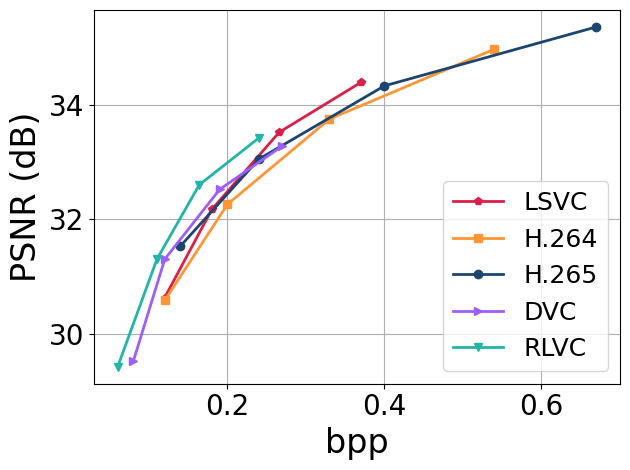

Reproduce this figure in Python. (Note: this script raises an exception after producing the figure.)
#!/usr/bin/python

import numpy as np
import matplotlib
matplotlib.use('Agg')
import matplotlib.pyplot as plt
import os
lfsize = 18
labelsize = 24
linewidth = 4
mksize = 4
plt.rcParams['xtick.labelsize'] = 20
plt.rcParams['ytick.labelsize'] = 20
plt.rcParams["font.family"] = "Times New Roman"
colors = ['#DB1F48','#FF9636','#1C4670','#9D5FFB','#21B6A8','#D65780']
# colors = ['#D00C0E','#E09C1A','#08A720','#86A8E7','#9D5FFB','#D65780']
labels = ['LSVC','H.264','H.265','DVC','RLVC']
markers = ['p','s','o','>','v','^']

def line_plot(XX,YY,label,color,path,xlabel,ylabel,
				xticks=None,yticks=None,ncol=None, yerr=None,
				use_arrow=False,arrow_coord=(0.4,30)):
	fig, ax = plt.subplots()
	ax.grid(zorder=0)
	for i in range(len(XX)):
		xx,yy = XX[i],YY[i]
		if yerr is None:
			plt.plot(xx, yy, color = color[i], marker = markers[i], label = label[i], linewidth=2)
		else:
			plt.errorbar(xx, yy, yerr=yerr[i], color = color[i], marker = markers[i], label = label[i], linewidth=2)
	plt.xlabel(xlabel, fontsize = labelsize)
	plt.ylabel(ylabel, fontsize = labelsize)
	if xticks is not None:
		plt.xticks( xticks )
	if yticks is not None:
		plt.yticks(yticks)
	if use_arrow:
		ax.text(
		    arrow_coord[0], arrow_coord[1], "Better", ha="center", va="center", rotation=-45, size=15,
		    bbox=dict(boxstyle="larrow,pad=0.3", fc="white", ec="black", lw=2))
	plt.tight_layout()
	if ncol is None:
		plt.legend(loc='best',fontsize = lfsize)
	else:
		plt.legend(loc='best',fontsize = lfsize,ncol=ncol)
	# plt.xlim((0.8,3.2))
	# plt.ylim((-40,90))
	plt.tight_layout()
	fig.savefig(path,bbox_inches='tight')
	plt.clf()

Ubpps = [[0.12,0.18,0.266,0.37],
		[0.12,0.20,0.33,0.54],
		[0.14,0.24,0.40,0.67],
		[0.08,0.12,0.19,0.27],
		[0.06,0.11,0.164,0.24],
		]
UPSNRs = [[30.63,32.17,33.52,34.39],
		[30.58,32.26,33.75,34.97],
		[31.53,33.05,34.33,35.36],
		[29.52,31.30,32.52,33.28],
		[29.42,31.30,32.60,33.42],
		]
Ubpps = np.array(Ubpps)
UPSNRs = np.array(UPSNRs)
line_plot(Ubpps,UPSNRs,labels,colors,
		'/home/bo/Dropbox/Research/SIGCOMM22/images/rate-distortion-UVG.eps',
		'bpp','PSNR (dB)')

line_plot(Ubpps[1:],UPSNRs[1:],labels[1:],colors[1:],
		'/home/bo/Dropbox/Research/SIGCOMM22/images/motivation0.eps',
		'bpp','PSNR (dB)',use_arrow=True,arrow_coord=(0.1,34))

Mbpps = [[0.14,0.21,0.30,0.41],
		[0.14,0.23,0.38,0.63],
		[0.16,0.26,0.43,0.76],
		[0.09,0.15,0.22,0.31],
		[0.08,0.14,0.20,0.28],
		]
MPSNRs = [[30.93,32.47,33.75,34.57],
		[30.71,32.42,33.95,35.23],
		[31.56,33.16,34.52,35.61],
		[29.98,31.72,32.96,33.73],
		[29.64,31.54,32.80,33.60],
		]

line_plot(Mbpps,MPSNRs,labels,colors,
		'/home/bo/Dropbox/Research/SIGCOMM22/images/rate-distortion-MCL.eps',
		'bpp','PSNR (dB)')

Xbpps = [[0.10,0.147,0.22,0.34],
		[0.10,0.17,0.32,0.60],
		[0.11,0.21,0.37,0.66],
		[0.06,0.10,0.16,0.24],
		[0.05,0.087,0.138,0.216],
		]
XPSNRs = [[31.84,33.24,34.51,35.40],
		[31.56,32.97,34.30,35.49],
		[32.45,33.83,35.01,35.96],
		[30.89,32.68,33.92,34.69],
		[30.75,32.51,33.71,34.48],
		]

line_plot(Xbpps,XPSNRs,labels,colors,
		'/home/bo/Dropbox/Research/SIGCOMM22/images/rate-distortion-Xiph.eps',
		'bpp','PSNR (dB)')

Hbpps = [[0.14,0.21,0.307,0.37],
		[0.14,0.24,0.40,0.66],
		[0.16,0.275,0.47,0.77],
		[0.09,0.15,0.22,0.32],
		[0.08,0.13,0.20,0.28],
		]
HPSNRs = [[29.75,31.28,32.39,33.05],
		[29.56,31.18,32.66,33.86],
		[30.50,32.01,33.28,34.24],
		[28.84,30.40,31.35,31.95],
		[28.48,30.29,31.37,32.04],
		]

line_plot(Hbpps,HPSNRs,labels,colors,
		'/home/bo/Dropbox/Research/SIGCOMM22/images/rate-distortion-HEVC.eps',
		'bpp','PSNR (dB)')
        
#######################ERROR PROP########################
eplabels = ['LSVC','DVC','RLVC'] # UVG,r=2048
frame_loc = [[i for i in range(1,14)] for _ in range(len(eplabels))]
DVC_error = [
[29.17373275756836, 29.27086639404297, 29.370689392089844, 29.497406005859375, 29.661972045898438, 29.852237701416016, 30.150089263916016, 29.852378845214844, 29.661556243896484, 29.503952026367188, 29.374088287353516, 29.260000228881836, 29.161962509155273],
[30.87851333618164, 30.991844177246094, 31.11360740661621, 31.27014923095703, 31.462120056152344, 31.68387794494629, 32.09651565551758, 31.678407669067383, 31.453895568847656, 31.26244354248047, 31.11084747314453, 30.96697235107422, 30.851476669311523],
[32.132972717285156, 32.243431091308594, 32.35715866088867, 32.50340270996094, 32.68071746826172, 32.86759948730469, 33.17623519897461, 32.866546630859375, 32.67479705810547, 32.504638671875, 32.3599967956543, 32.226200103759766, 32.11112594604492],
[32.98991012573242, 33.08746337890625, 33.17982864379883, 33.293479919433594, 33.42365646362305, 33.544105529785156, 33.5637092590332, 33.54086685180664, 33.418758392333984, 33.292877197265625, 33.18037414550781, 33.075035095214844, 32.984283447265625],
]
RLVC_error = [
[28.934640884399414, 29.0654354095459, 29.188518524169922, 29.363454818725586, 29.605087280273438, 30.001672744750977, 30.150089263916016, 29.993770599365234, 29.60120391845703, 29.366622924804688, 29.19466209411621, 29.043128967285156, 28.91464614868164],
[30.781314849853516, 30.918954849243164, 31.047901153564453, 31.23015785217285, 31.494022369384766, 31.950214385986328, 32.09651565551758, 31.95067596435547, 31.49615478515625, 31.236337661743164, 31.052120208740234, 30.89519691467285, 30.753807067871094],
[32.05003356933594, 32.206790924072266, 32.35562515258789, 32.55833435058594, 32.83184051513672, 33.269229888916016, 33.17623519897461, 33.277217864990234, 32.842647552490234, 32.578739166259766, 32.3740234375, 32.1959228515625, 32.042484283447266],
[32.94842529296875, 33.0999755859375, 33.23988723754883, 33.43804168701172, 33.688114166259766, 34.05646896362305, 33.5637092590332, 34.05782699584961, 33.69127655029297, 33.450496673583984, 33.25787353515625, 33.094661712646484, 32.95338439941406],
]
LSVC_error = [
[30.324174880981445, 30.538787841796875, 30.67068862915039, 30.49388313293457, 30.715848922729492, 31.25832176208496, 30.150089263916016, 31.260454177856445, 30.7042293548584, 30.511245727539062, 30.683881759643555, 30.523727416992188, 30.34703254699707],
[31.795574188232422, 32.01017379760742, 32.13482666015625, 32.016048431396484, 32.25210189819336, 32.848426818847656, 32.09651565551758, 32.85036849975586, 32.24248123168945, 32.039222717285156, 32.14407730102539, 31.9993953704834, 31.81879997253418],
[33.16758728027344, 33.39623260498047, 33.38203430175781, 33.413753509521484, 33.68014144897461, 34.21955108642578, 33.17623519897461, 34.22688674926758, 33.68741989135742, 33.44963455200195, 33.401241302490234, 33.39918518066406, 33.20851516723633],
[34.112457275390625, 34.34897232055664, 34.174808502197266, 34.358848571777344, 34.64569854736328, 35.04032516479492, 33.5637092590332, 35.05060958862305, 34.66664505004883, 34.40544891357422, 34.20201110839844, 34.366241455078125, 34.17375183105469],
]
for i in range(4):
    PSNRs = [LSVC_error[i],DVC_error[i],RLVC_error[i]]
    line_plot(frame_loc,PSNRs,eplabels,colors,
            f'/home/bo/Dropbox/Research/SIGCOMM22/images/error_prop_{i}.eps',
            'Frame Index','PSNR (dB)',xticks=range(1,14))
        
########################ABLATION####################################
# UVG
ab_labels = ['LSVC','w/o TSE','Linear','One-hop']
bpps = [[0.12,0.18,0.266,0.37],
		[0.12,0.20,0.30,0.41],
        [0.10,0.15,0.23,0.33],
		[],
		]
PSNRs = [[30.63,32.17,33.52,34.39],
		[29.83,31.25,32.74,34.05],
        [29.33,31.15,32.59,33.65],
		[],
		]
line_plot(bpps,PSNRs,ab_labels,colors,
		'/home/bo/Dropbox/Research/SIGCOMM22/images/ablation.eps',
		'bpp','PSNR (dB)')

# speed

######################SCALABILITY##########################
# motivation show duration
scalability_labels = ['LSVC','DVC','RLVC']
# read
fps_avg_list = []
fps_std_list = []
gpu_avg_list = []
gpu_std_list = []
with open('scalability.log','r') as f:
	count = 0
	fps_arr = []
	gpu_arr = []
	for idx,line in enumerate(f.readlines()):
		line = line.strip()
		line = line.split(' ')
		fps_arr += [float(line[3])]
		gpu_arr += [float(line[6])]
		if idx%4==3:
			fps_arr = np.array(fps_arr)
			gpu_arr = np.array(gpu_arr)/8117
			fps_avg,fps_std = np.mean(fps_arr),np.std(fps_arr)
			gpu_avg,gpu_std = np.mean(gpu_arr),np.std(gpu_arr)
			fps_avg_list.append(fps_avg)
			fps_std_list.append(fps_std)
			gpu_avg_list.append(gpu_avg)
			gpu_std_list.append(gpu_std)
			fps_arr = []
			gpu_arr = []

fps_avg_list = np.array(fps_avg_list)
fps_avg_list.resize(len(scalability_labels),30)
fps_std_list = np.array(fps_std_list)
fps_std_list.resize(len(scalability_labels),30)
gpu_avg_list = np.array(gpu_avg_list)
gpu_avg_list.resize(len(scalability_labels),30)
gpu_std_list = np.array(gpu_std_list)
gpu_std_list.resize(len(scalability_labels),30)

show_indices = [0,1,5,13,29] # 1,2,6,14,30
GOP_size = [[i+2 for i in show_indices] for _ in range(len(scalability_labels))]
print(gpu_std_list)
print(fps_std_list)
line_plot(GOP_size,fps_avg_list[:,show_indices],scalability_labels,colors,
		'/home/bo/Dropbox/Research/SIGCOMM22/images/scalability_fps.eps',
		'GOP Size','Coding Speed (fps)',ncol=len(scalability_labels),yerr=fps_std_list[:,show_indices],
		yticks=range(10,50,10),xticks=range(5,31,5))
line_plot(GOP_size,gpu_avg_list[:,show_indices],scalability_labels,colors,
		'/home/bo/Dropbox/Research/SIGCOMM22/images/scalability_gpu.eps',
		'GOP Size','GPU Usage (%)',xticks=range(5,31,5),yerr=gpu_std_list[:,show_indices])
# motiv
show_indices = range(30)
GOP_size = [[i+2 for i in show_indices] for _ in range(2)]
line_plot(GOP_size,gpu_avg_list[1:,show_indices],scalability_labels[1:],colors[1:],
		'/home/bo/Dropbox/Research/SIGCOMM22/images/motivation2.eps',
		'GOP Size','GPU Usage (%)',xticks=range(5,31,5))
show_indices = range(30)#[0,1,5,13,29]
GOP_size = [[i+2 for i in show_indices] for _ in range(3)]
total_time = 1/fps_avg_list[:,show_indices]*(1+np.array(show_indices))
line_plot(GOP_size,total_time,scalability_labels,colors,
		'/home/bo/Dropbox/Research/SIGCOMM22/images/motivation3.eps',
		'GOP Size','Coding Duration (s)',xticks=range(5,31,5))
# result show fps

def bar_plot(avg,std,label,path,color,ylabel,yticks=None):
	N = len(avg)
	ind = np.arange(N)  # the x locations for the groups
	width = 0.5       # the width of the bars
	fig, ax = plt.subplots()
	ax.grid(zorder=0)
	ax.set_axisbelow(True)
	ax.bar(ind, avg, width, color=color, \
		yerr=std, error_kw=dict(lw=1, capsize=1, capthick=1))
	ax.set_ylabel(ylabel, fontsize = labelsize)
	ax.set_xticks(ind)
	ax.set_xticklabels(label)
	if yticks is not None:
		plt.yticks( yticks )
	xleft, xright = ax.get_xlim()
	ybottom, ytop = ax.get_ylim()
	ratio = 0.3
	ax.set_aspect(abs((xright-xleft)/(ybottom-ytop))*ratio)
	plt.tight_layout()
	fig.savefig(path,bbox_inches='tight')



########################HARDWARE IMPACT#####################
# RTX2080,RTX2070
# all hardware in same plot: x(HW),y(speed)

# GTX1080 performance
# encoder only
# encoding speed
fps_avg_list = []
fps_std_list = []
with open('1080_speed.log','r') as f:
	count = 0
	fps_arr = []
	for idx,line in enumerate(f.readlines()):
		line = line.strip()
		line = line.split(' ')
		fps_arr += [float(line[3])]
		if idx%4==3:
			fps_arr = np.array(fps_arr)
			fps_avg,fps_std = np.mean(fps_arr),np.std(fps_arr)
			fps_avg_list.append(fps_avg)
			fps_std_list.append(fps_std)
			fps_arr = []

bar_plot(fps_avg_list,fps_std_list,labels,
		'/home/bo/Dropbox/Research/SIGCOMM22/images/speed.eps',
		colors[1],'Speed (fps)')

# bar_plot(fps_avg_list[1:],fps_std_list[1:],labels[1:],
# 		'/home/bo/Dropbox/Research/SIGCOMM22/images/motivation1.eps',
# 		'#4f646f','Coding Speed (fps)',yticks=[30,500])
def hbar_plot(avg,std,label,path,color,xlabel,xticks=None):
	plt.rcdefaults()
	fig, (ax1,ax2) = plt.subplots(1,2,sharey=True)

	y_pos = np.arange(len(avg))
	width = 0.5
	hbars1 = ax1.barh(y_pos, avg, width, color=color, xerr=std, align='center', error_kw=dict(lw=1, capsize=1, capthick=1))
	hbars2 = ax2.barh(y_pos, avg, width, color=color, xerr=std, align='center', error_kw=dict(lw=1, capsize=1, capthick=1))
	
	ax1.set_xlim(0,200)
	ax2.set_xlim(450,500)

	# hide the spines between ax and ax2
	ax1.spines['right'].set_visible(False)
	ax2.spines['left'].set_visible(False)
	ax1.yaxis.tick_left()
	# ax1.tick_params(labelright='off')

	d = .015 # how big to make the diagonal lines in axes coordinates
	# arguments to pass plot, just so we don't keep repeating them
	kwargs = dict(transform=ax1.transAxes, color='r', clip_on=False)
	ax1.plot((1-d,1+d), (-d,+d), **kwargs)
	ax1.plot((1-d,1+d),(1-d,1+d), **kwargs)

	kwargs.update(transform=ax2.transAxes)  # switch to the bottom axes
	ax2.plot((-d,+d), (1-d,1+d), **kwargs)
	ax2.plot((-d,+d), (-d,+d), **kwargs)

	ax1.bar_label(hbars1, fmt='%.2f')
	ax2.bar_label(hbars2, fmt='%.2f')
	ax1.set_yticks(y_pos, labels=label)
	ax1.invert_yaxis()  
	plt.tight_layout()
	fig.text(0.5, 0, xlabel, ha='center')
	fig.savefig(path,bbox_inches='tight')
hbar_plot(fps_avg_list[1:],fps_std_list[1:],labels[1:],
		'/home/bo/Dropbox/Research/SIGCOMM22/images/motivation1.eps',
		'#4f646f','Coding Speed (fps)',xticks=[30,150,500])
exit(0)

########################NETWORK IMPACT#####################
# FPS,Rebuffer,Latency
def get_mean_std_from(pos,filename):
	arr = [[[] for _ in range(4)] for _ in range(5)]
	with open(filename,'r') as f:
		count = 0
		for line in f.readlines():
			line = line.strip()
			line = line.split(' ')
			v = float(line[pos])
			i = (count%20)//4 # method
			j = (count%20)%4 # lambda value
			arr[i][j] += [v]
			count += 1
	arr = np.array(arr)
	arr.resize(5,4*len(arr[0][0]))
	avg = np.mean(arr,1)
	std = np.std(arr,1)
	return avg,std

def get_arr_from(pos,filename):
	arr = [[[] for _ in range(4)] for _ in range(5)]
	with open(filename,'r') as f:
		count = 0
		for line in f.readlines():
			line = line.strip()
			line = line.split(' ')
			v = float(line[pos])
			i = (count%20)//4 # method
			j = (count%20)%4 # lambda value
			arr[i][j] += [v]
			count += 1
	arr = np.array(arr)
	return arr

# NET 1
fps_arr = get_arr_from(3,'live_client.log')
fps_arr = np.mean(fps_arr,2)

k = 0
for psnr,bpp in [(UPSNRs,Ubpps),(MPSNRs,Mbpps),(XPSNRs,Xbpps),(HPSNRs,Hbpps)]:
	throughput = np.array(bpp)/fps_arr
	# used to compute throughput
	line_plot(throughput,psnr,labels,colors,
		f'/home/bo/Dropbox/Research/SIGCOMM22/images/bpep-distortion_{k}.eps',
		'bpep','PSNR (dB)')
	k += 1

fps_avg,fps_std = get_mean_std_from(3,'live_client.log')
rbf_avg,rbf_std = get_mean_std_from(4,'live_server.log')
lat_avg,lat_std = get_mean_std_from(5,'live_server.log')

bar_plot(fps_avg,fps_std,labels,
		'/home/bo/Dropbox/Research/SIGCOMM22/images/framerate.eps',
		colors[0],'Frame Rate',yticks=range(0,40,10))
bar_plot(rbf_avg,rbf_std,labels,
		'/home/bo/Dropbox/Research/SIGCOMM22/images/rebuffer.eps',
		colors[2],'Rebuffer Rate',yticks=[0,0.1,.2,.3])
bar_plot(lat_avg,lat_std,labels,
		'/home/bo/Dropbox/Research/SIGCOMM22/images/latency.eps',
		colors[4],'Start-up Latency',yticks=[0,0.5,1,1.5])

# NET 2
fps_arr = get_arr_from(3,'lossy_client.log')
fps_arr = np.mean(fps_arr,2)

k = 0
for psnr,bpp in [(UPSNRs,Ubpps),(MPSNRs,Mbpps),(XPSNRs,Xbpps),(HPSNRs,Hbpps)]:
	throughput = np.array(bpp)/fps_arr
	# used to compute throughput
	line_plot(throughput,psnr,labels,colors,
		f'/home/bo/Dropbox/Research/SIGCOMM22/images/bpep-distortion_lossy_{k}.eps',
		'bpep','PSNR (dB)')
	k += 1

fps_avg,fps_std = get_mean_std_from(3,'lossy_client.log')
rbf_avg,rbf_std = get_mean_std_from(4,'lossy_server.log')
lat_avg,lat_std = get_mean_std_from(5,'lossy_server.log')

bar_plot(fps_avg,fps_std,labels,
		'/home/bo/Dropbox/Research/SIGCOMM22/images/framerate_loss.eps',
		colors[0],'Frame Rate',yticks=range(0,40,10))
bar_plot(rbf_avg,rbf_std,labels,
		'/home/bo/Dropbox/Research/SIGCOMM22/images/rebuffer_loss.eps',
		colors[2],'Rebuffer Rate',yticks=[0,0.1,.2,.3,.4])
bar_plot(lat_avg,lat_std,labels,
		'/home/bo/Dropbox/Research/SIGCOMM22/images/latency_loss.eps',
		colors[4],'Start-up Latency')
